Run: headless pygame with SDL's dummy video driver; simulated clock (each Clock.tick advances the game by its frame time, no real sleeping); random seed 0; keys injected as events and as key.get_pressed() state; mouse plan: one left click at the window centre at the start of phase 2, then a move to the lower-right quarter at the start of phase 3.
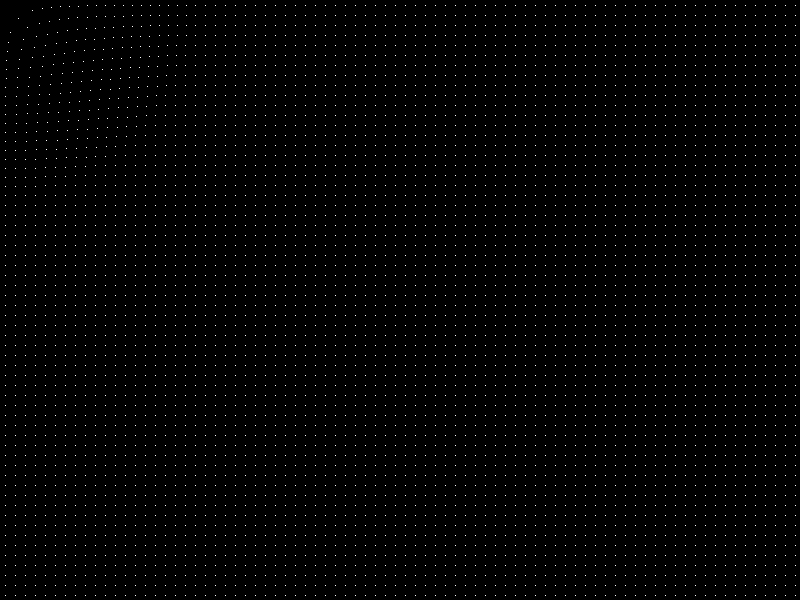
Frame 1 of 4 · flips 1–60 · no input
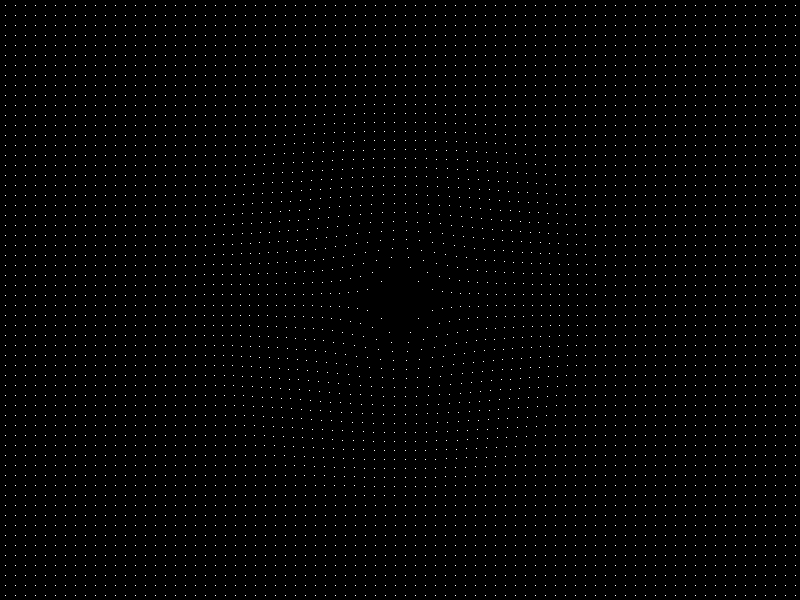
Frame 2 of 4 · flips 61–180 · clicked the window centre · tapped SPACE, RETURN · held RIGHT (→), D
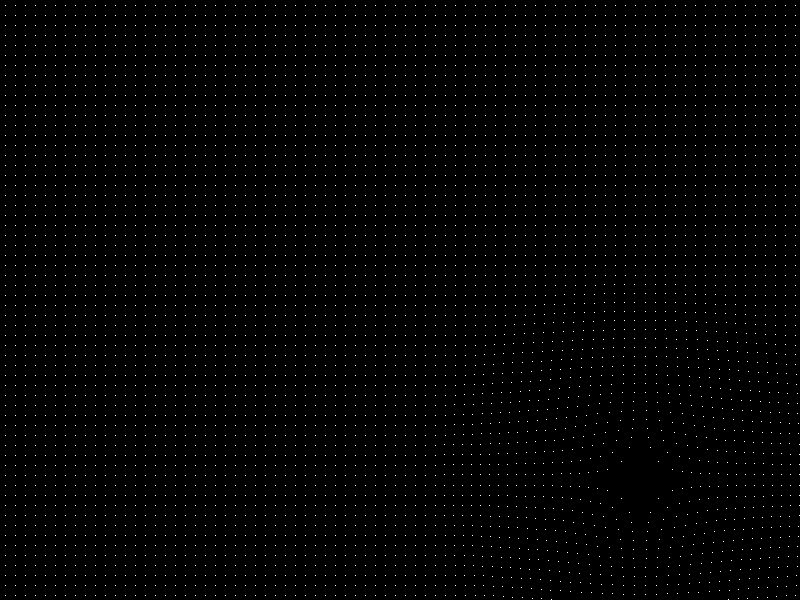
Frame 3 of 4 · flips 181–300 · moved the mouse to the lower-right quarter · held DOWN (↓), S
Frame 4 of 4 · flips 301–420 · held LEFT (←), A, UP (↑), W · screen unchanged from frame 3, image omitted

The pygame program that drew these frames:

import pygame
import math
import random

screenRect = pygame.Rect((0,0,800,600))
objectColor = pygame.Color(255, 255, 255)
emptyColor = pygame.Color(0,0,0,0)
colorWite = pygame.Color(255,255,255)

def main():
    pygame.init()
    pygame.font.init()
    screen = pygame.display.set_mode(screenRect.size)
    pygame.display.set_caption('dots demo')
    running = True
    backgroundColor = pygame.Color((0,0,0))
    clock = pygame.time.Clock()
    counter = 0
    dotGap = 10
    
    while running:
        for event in pygame.event.get():
            if event.type == pygame.QUIT or (event.type == pygame.KEYDOWN and event.key == pygame.K_ESCAPE):
                running = False
        counter += 1
        screen.fill(backgroundColor)

        mousePos = pygame.mouse.get_pos()
        mouseBut = pygame.mouse.get_pressed()[0]
        mouseInside = screenRect.collidepoint(mousePos)

        for px in range(0,int(screenRect.width/dotGap)):
            for py in range(0,int(screenRect.height/dotGap)):
                dx = px*dotGap+dotGap/2
                dy = py*dotGap+dotGap/2
                if mouseInside:
                    dv = pygame.math.Vector2(dx,dy)
                    mv = pygame.math.Vector2(mousePos)
                    r = dv.distance_to(mv)
                    rv = mv - dv
                    if (rv.x!=0 or rv.y!=0) and r<200:
                        rv.scale_to_length(dotGap*2*(200-r)/200)
                        if mouseBut:
                            dv = dv + rv
                        else:
                            dv = dv - rv
                        dx = dv.x
                        dy = dv.y
                    pygame.draw.rect(screen,colorWite,pygame.rect.Rect(dx,dy,1,1))

        pygame.display.flip()
        clock.tick(50)

if __name__ == "__main__":
    main()
    pygame.quit()
